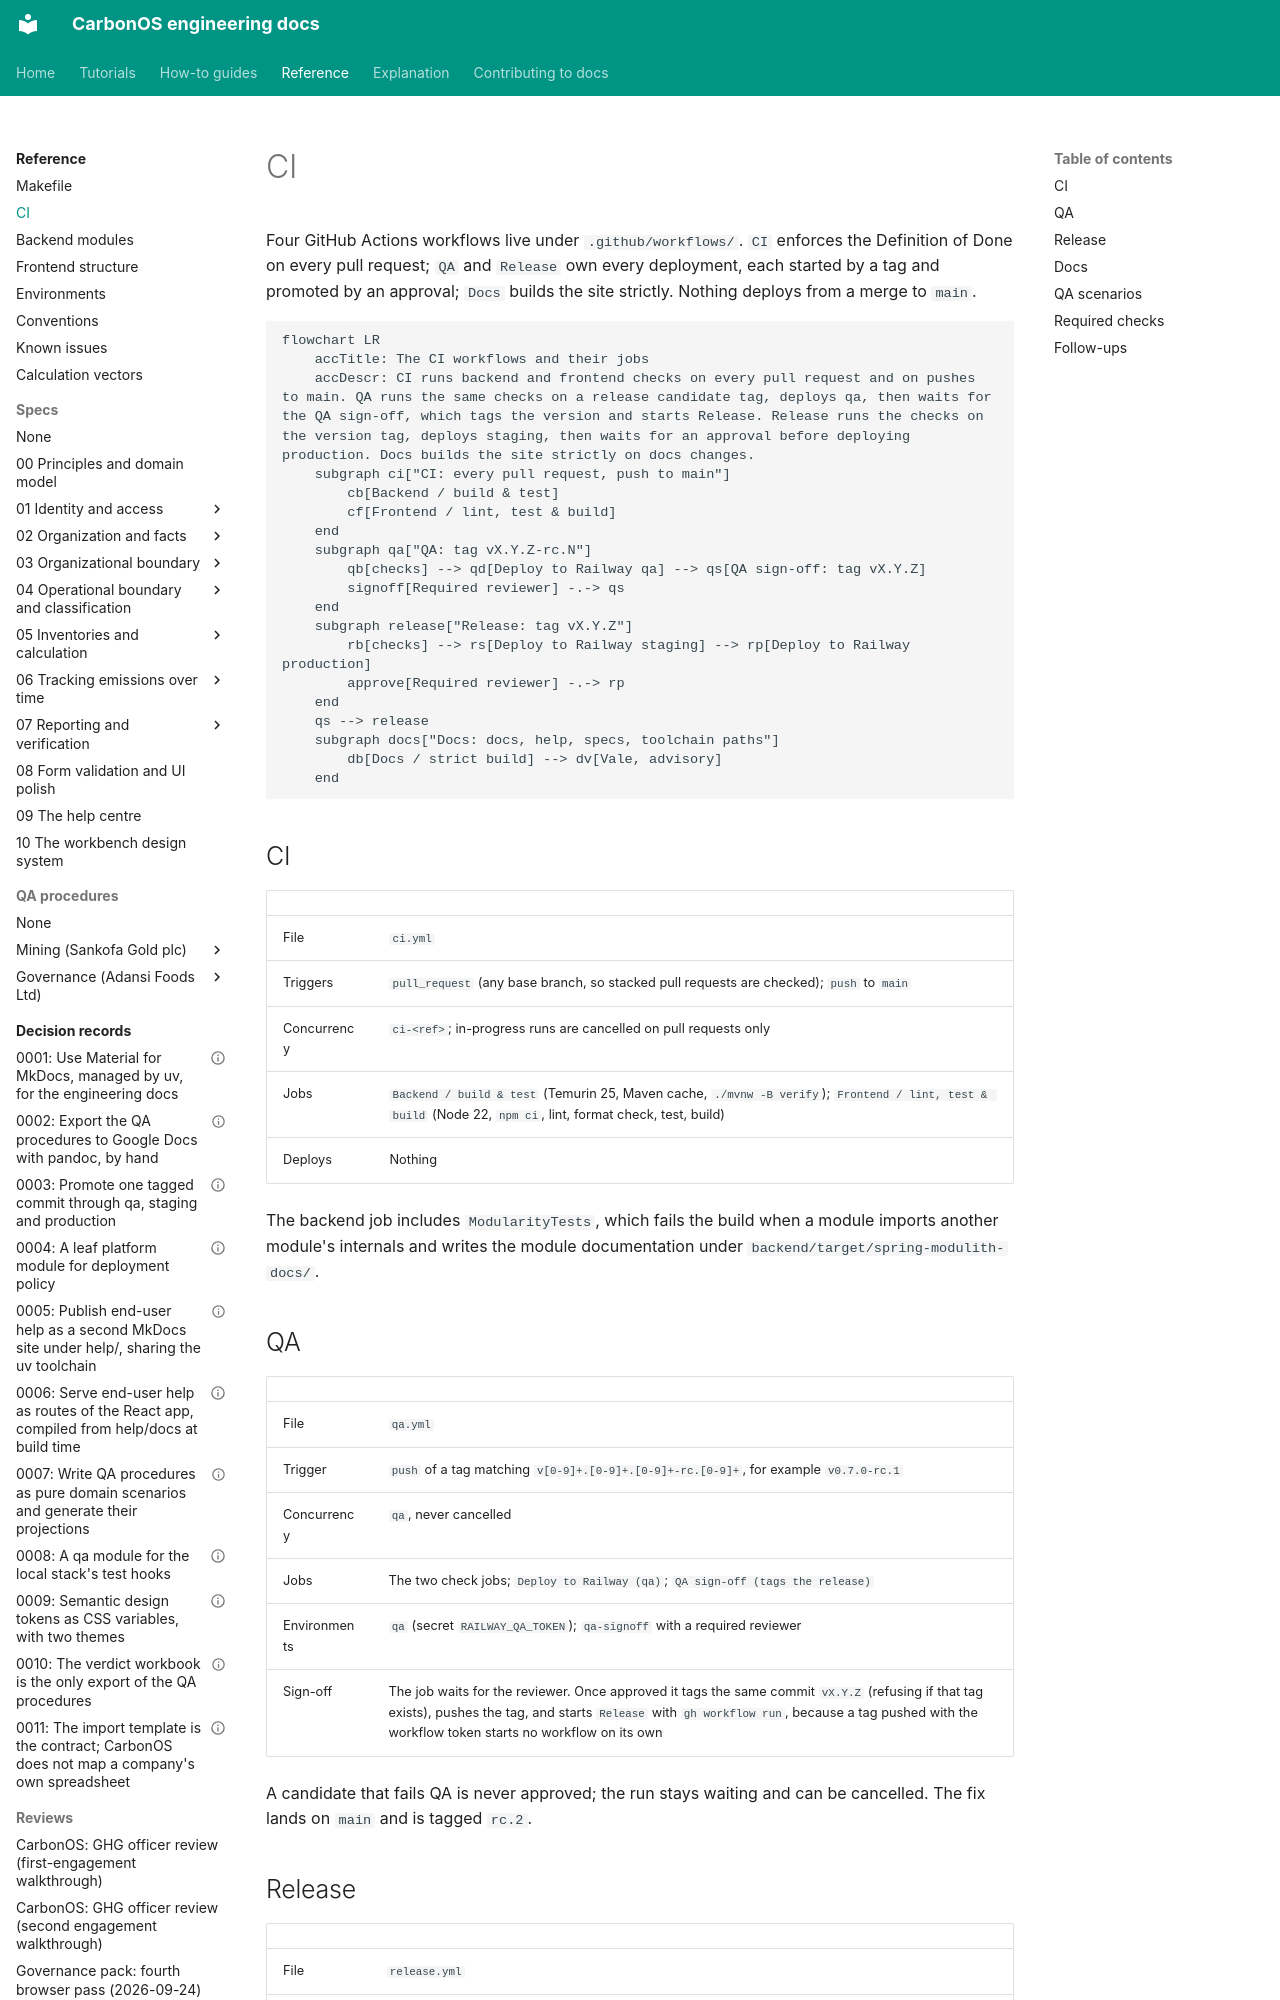

repository: miketak/carbonos · page: reference/ci/index.html · generator: mkdocs

---
owner: miketak
last_reviewed: 2026-09-11
---

# CI

Four GitHub Actions workflows live under `.github/workflows/`. `CI` enforces
the Definition of Done on every pull request; `QA` and `Release` own every
deployment, each started by a tag and promoted by an approval; `Docs` builds
the site strictly. Nothing deploys from a merge to `main`.

```mermaid
flowchart LR
    accTitle: The CI workflows and their jobs
    accDescr: CI runs backend and frontend checks on every pull request and on pushes to main. QA runs the same checks on a release candidate tag, deploys qa, then waits for the QA sign-off, which tags the version and starts Release. Release runs the checks on the version tag, deploys staging, then waits for an approval before deploying production. Docs builds the site strictly on docs changes.
    subgraph ci["CI: every pull request, push to main"]
        cb[Backend / build & test]
        cf[Frontend / lint, test & build]
    end
    subgraph qa["QA: tag vX.Y.Z-rc.N"]
        qb[checks] --> qd[Deploy to Railway qa] --> qs[QA sign-off: tag vX.Y.Z]
        signoff[Required reviewer] -.-> qs
    end
    subgraph release["Release: tag vX.Y.Z"]
        rb[checks] --> rs[Deploy to Railway staging] --> rp[Deploy to Railway production]
        approve[Required reviewer] -.-> rp
    end
    qs --> release
    subgraph docs["Docs: docs, help, specs, toolchain paths"]
        db[Docs / strict build] --> dv[Vale, advisory]
    end
```

## CI

| | |
| --- | --- |
| File | `ci.yml` |
| Triggers | `pull_request` (any base branch, so stacked pull requests are checked); `push` to `main` |
| Concurrency | `ci-<ref>`; in-progress runs are cancelled on pull requests only |
| Jobs | `Backend / build & test` (Temurin 25, Maven cache, `./mvnw -B verify`); `Frontend / lint, test & build` (Node 22, `npm ci`, lint, format check, test, build) |
| Deploys | Nothing |

The backend job includes `ModularityTests`, which fails the build when a
module imports another module's internals and writes the module
documentation under `backend/target/spring-modulith-docs/`.

## QA

| | |
| --- | --- |
| File | `qa.yml` |
| Trigger | `push` of a tag matching `v[0-9]+.[0-9]+.[0-9]+-rc.[0-9]+`, for example `v0.7.0-rc.1` |
| Concurrency | `qa`, never cancelled |
| Jobs | The two check jobs; `Deploy to Railway (qa)`; `QA sign-off (tags the release)` |
| Environments | `qa` (secret `RAILWAY_QA_TOKEN`); `qa-signoff` with a required reviewer |
| Sign-off | The job waits for the reviewer. Once approved it tags the same commit `vX.Y.Z` (refusing if that tag exists), pushes the tag, and starts `Release` with `gh workflow run`, because a tag pushed with the workflow token starts no workflow on its own |

A candidate that fails QA is never approved; the run stays waiting and can
be cancelled. The fix lands on `main` and is tagged `rc.2`.
